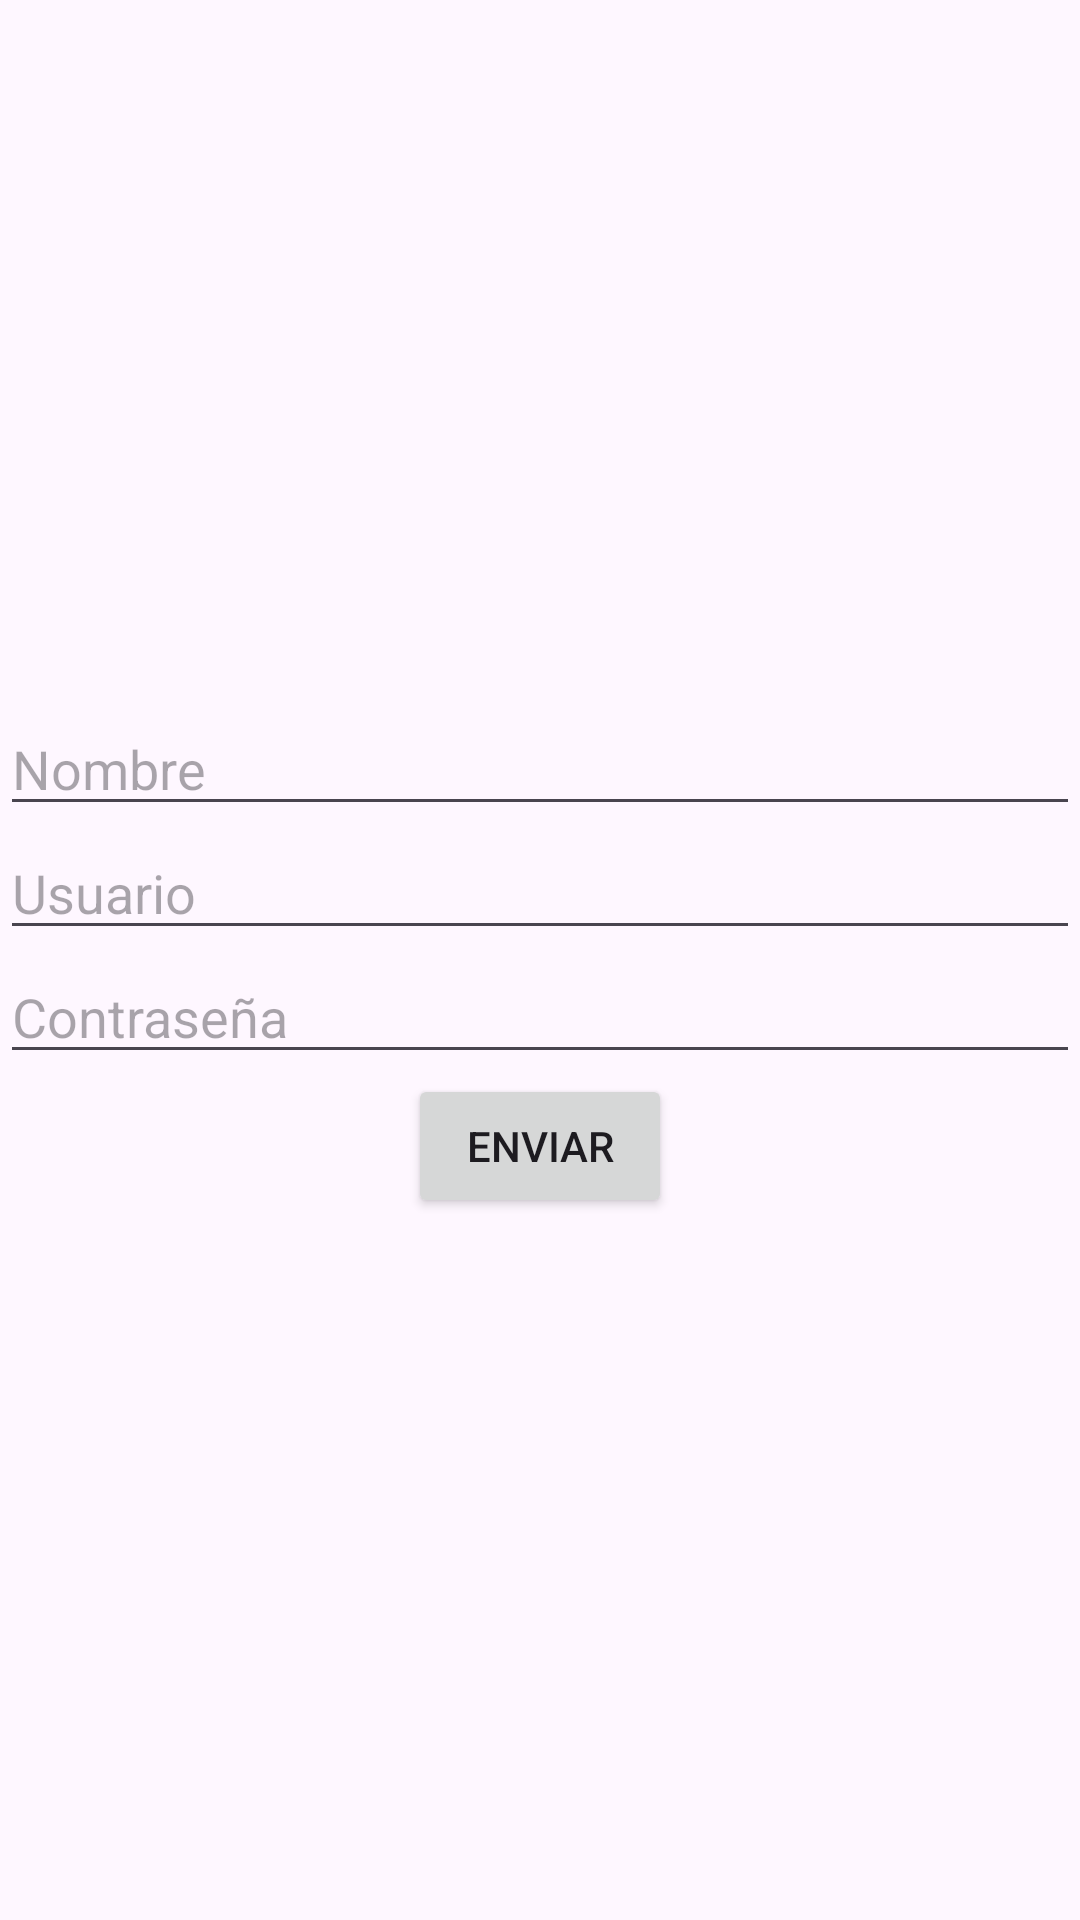

Reconstruct the res/layout file that produces this screen, plus the resources it refers to.
<!-- AndroidManifest.xml: application theme Theme.Tareasemana4 -->
<!-- res/layout/fragment_registro.xml -->
<LinearLayout xmlns:android="http://schemas.android.com/apk/res/android"
    android:layout_width="match_parent"
    android:layout_height="match_parent"
    android:orientation="vertical"
    android:gravity="center">

    <EditText
        android:id="@+id/editTextName"
        android:layout_width="match_parent"
        android:layout_height="wrap_content"
        android:hint="Nombre" />

    <EditText
        android:id="@+id/editTextUsername"
        android:layout_width="match_parent"
        android:layout_height="wrap_content"
        android:hint="Usuario" />

    <EditText
        android:id="@+id/editTextPassword"
        android:layout_width="match_parent"
        android:layout_height="wrap_content"
        android:hint="Contraseña"
        android:inputType="textPassword" />

    <Button
        android:id="@+id/buttonSubmit"
        android:layout_width="wrap_content"
        android:layout_height="wrap_content"
        android:text="Enviar" />

</LinearLayout>
<!-- resources referenced by this layout -->
<resources>
  <style name="Theme.Tareasemana4" parent="Base.Theme.Tareasemana4" />
  <style name="Base.Theme.Tareasemana4" parent="Theme.Material3.DayNight.NoActionBar">
          
          
      </style>
</resources>
